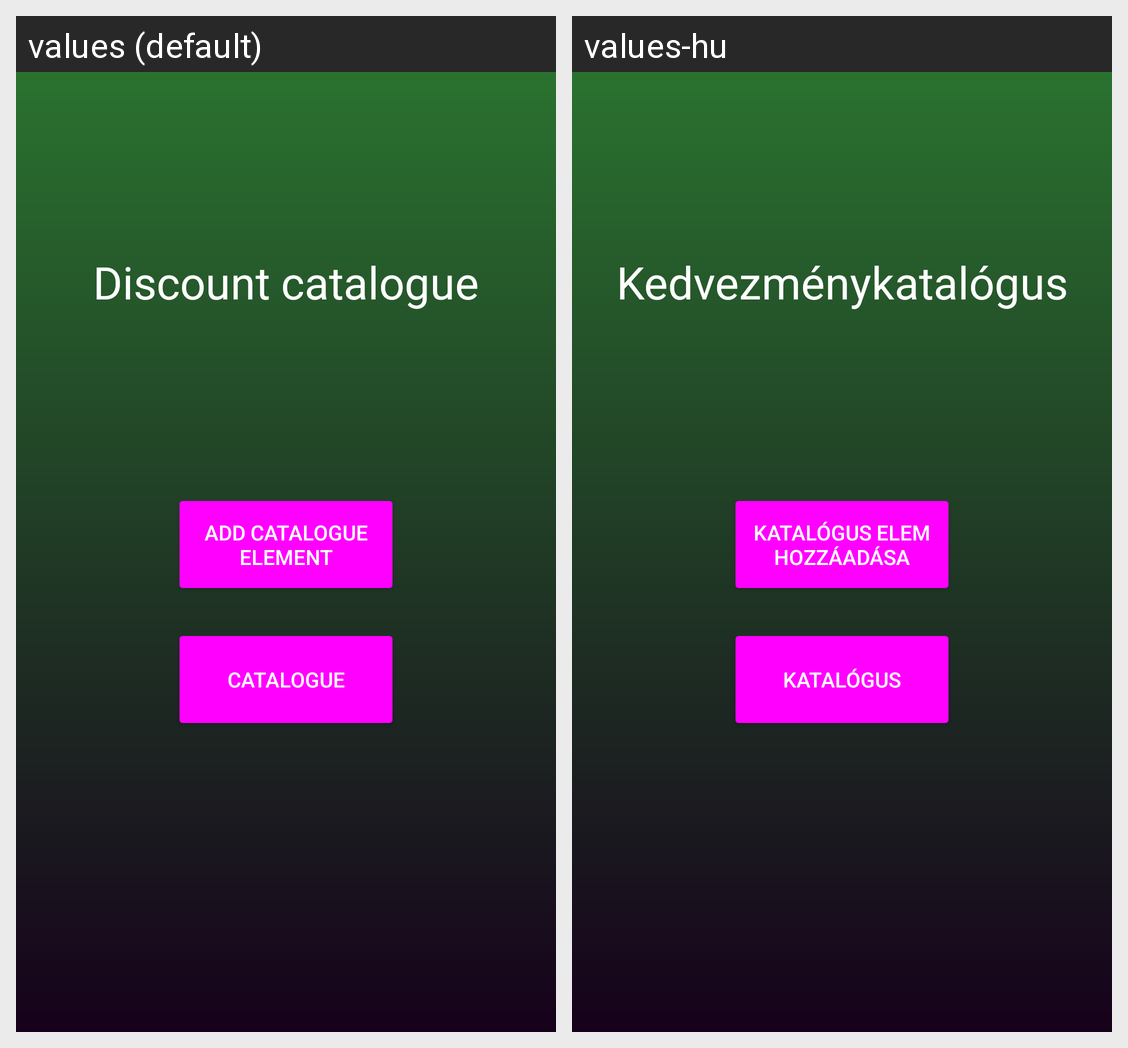

For this localized Android screen grid, give each drawn string resource with its value in every locale shown.
Android screen res/layout/activity_discount_catalogue.xml rendered under 2 locales, left to right: values (default), values-hu. Device: Nexus 5 (rendered at 1080×1920; each locale shown at half size, 540×960, under a caption strip naming it); theme AppTheme.
Strings drawn on this screen, with the default value and each locale's value (text and hints the layout hard-codes, and strings that could not be matched under every locale, appear in the picture but are not listed):

discount_catalogue
  values: Discount catalogue
  values-hu: Kedvezménykatalógus

catalogue
  values: Catalogue
  values-hu: Katalógus

add_catalogue_element
  values: Add catalogue element
  values-hu: Katalógus elem hozzáadása
